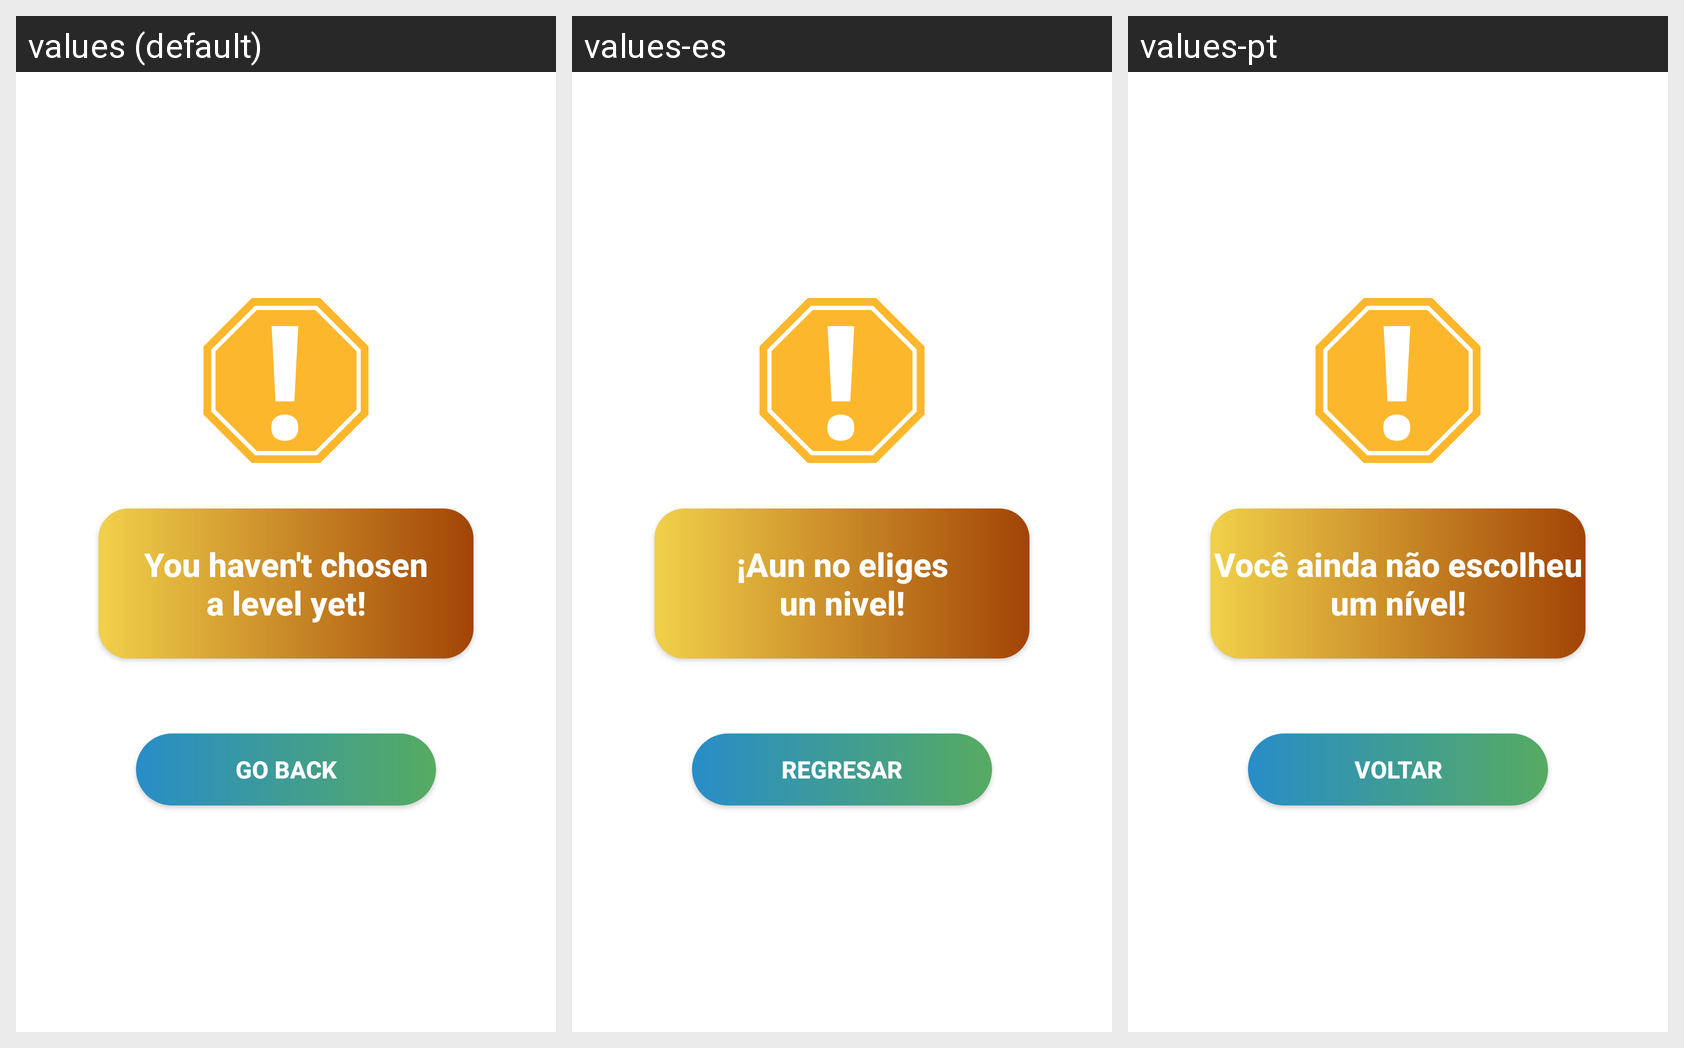

For this localized Android screen grid, give each drawn string resource with its value in every locale shown.
Android screen res/layout/dialog_warningalert.xml rendered under 3 locales, left to right: values (default), values-es, values-pt. Device: Nexus 5 (rendered at 1080×1920; each locale shown at half size, 540×960, under a caption strip naming it); theme Theme.GreenCarsonGAME.
Other locales in the repository, not shown: values-de, values-fr, values-hi.
Strings drawn on this screen, with the default value and each locale's value (text and hints the layout hard-codes, and strings that could not be matched under every locale, appear in the picture but are not listed):

dialog_warningAlert
  values: You haven't chosen
      a level yet!
  values-es: ¡Aun no eliges
      un nivel!
  values-pt: Você ainda não escolheu
      um nível!

go_back_button
  values: Go Back
  values-es: Regresar
  values-pt: Voltar
